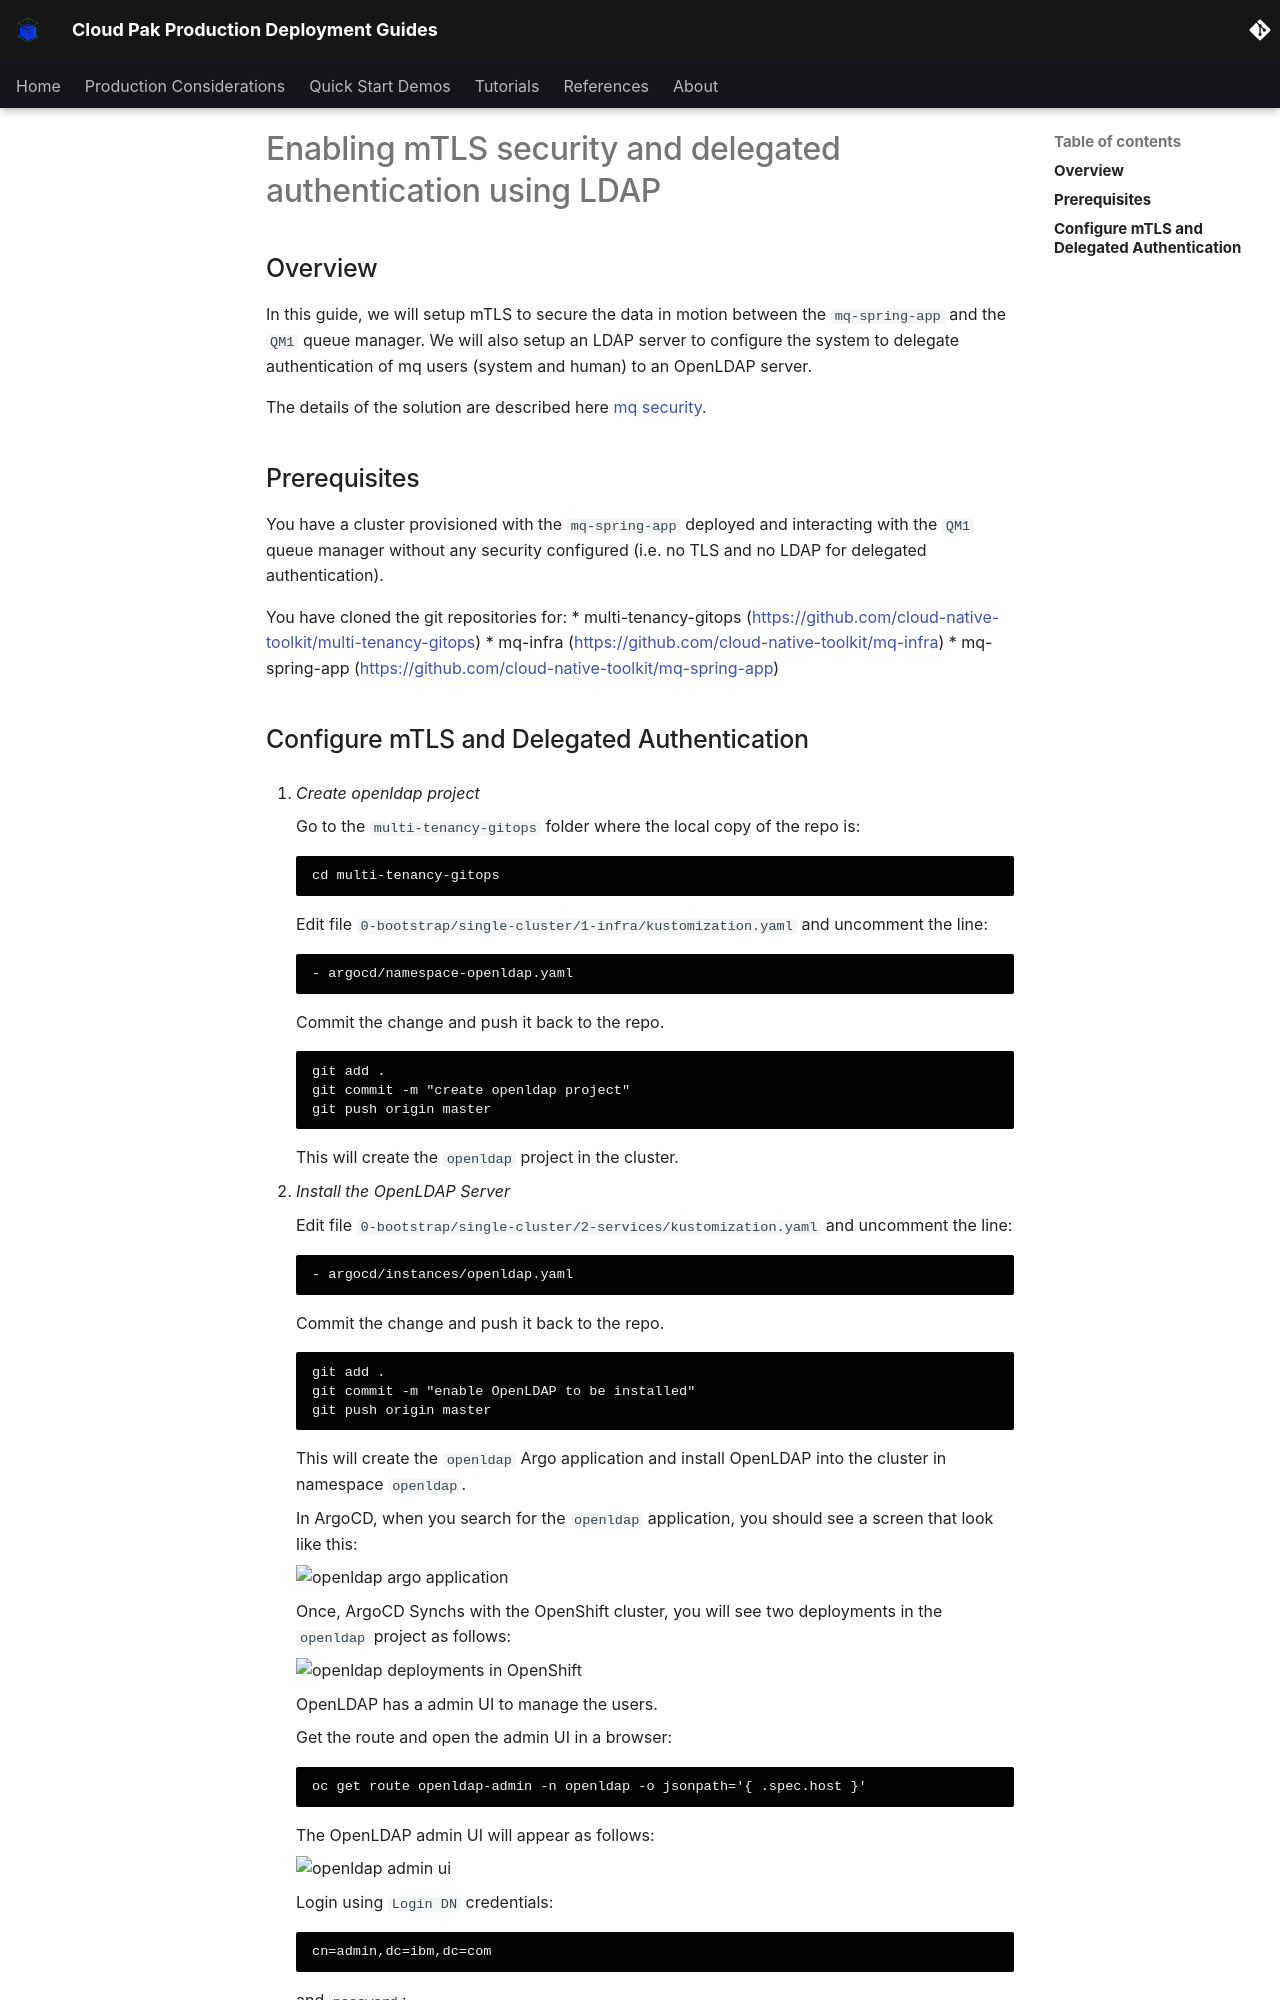

repository: ncolon/production-deployment-guides · page: guides/cp4i/mq/security/handson/mtls/index.html · generator: mkdocs

# Enabling mTLS security and delegated authentication using LDAP

<!--- cSpell:ignore  selfsigned -->


## Overview

In this guide, we will setup mTLS to secure the data in motion between the `mq-spring-app` and the `QM1` queue manager.
We will also setup an LDAP server to configure the system to delegate authentication of mq users (system and human) to an OpenLDAP server.

The details of the solution are described here [mq security](../information/mtls.md).

## Prerequisites

You have a cluster provisioned with the `mq-spring-app` deployed and interacting with the `QM1` queue manager without any security configured (i.e. no TLS and no LDAP for delegated authentication).

You have cloned the git repositories for:
* multi-tenancy-gitops (https://github.com/cloud-native-toolkit/multi-tenancy-gitops)
* mq-infra (https://github.com/cloud-native-toolkit/mq-infra)
* mq-spring-app (https://github.com/cloud-native-toolkit/mq-spring-app)
